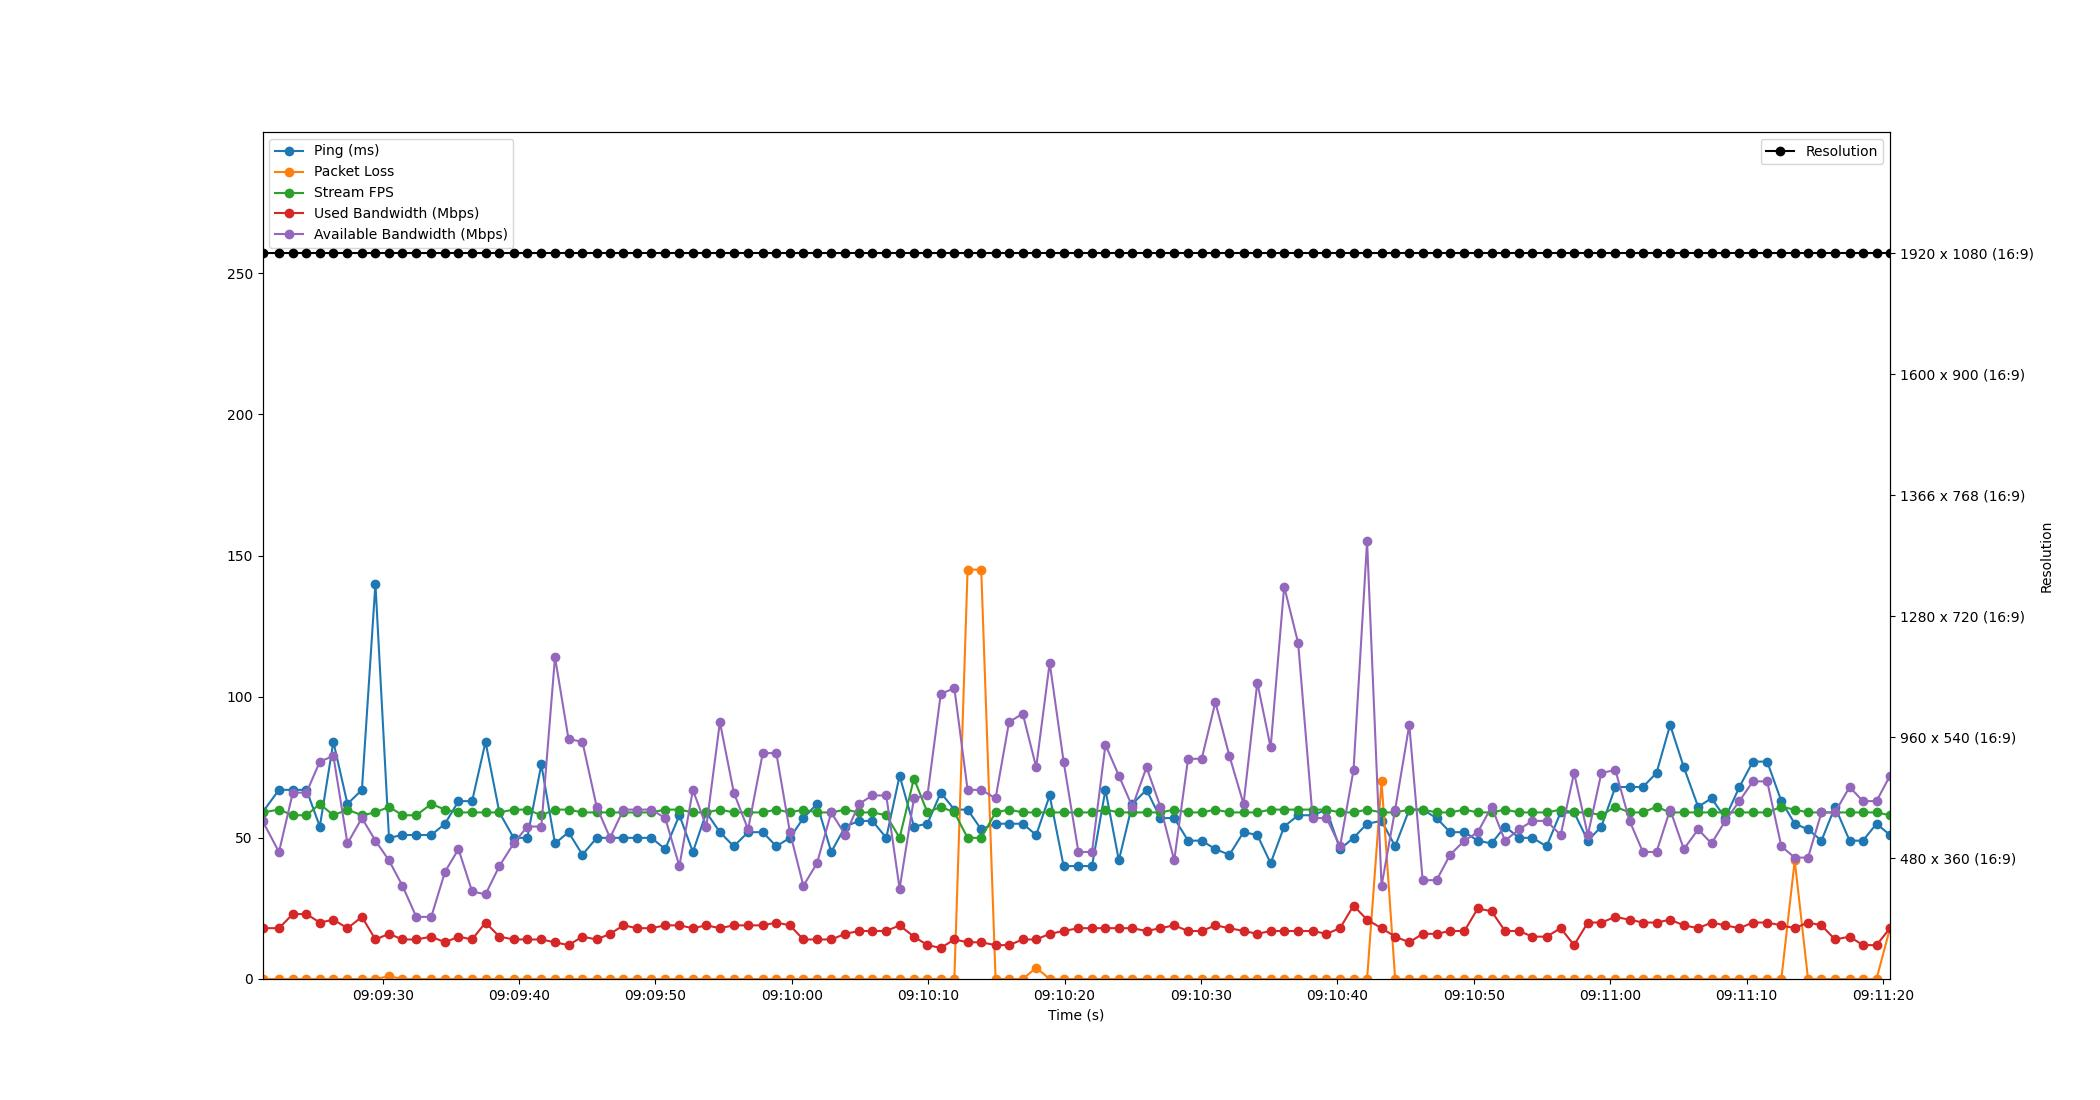

Source data for this figure (header and first rows):
Time, Timestamp, Ping, Packet Loss, Stream FPS, Used Bandwidth, Resolution, Available Bandwidth
2.1457672119140625e-06, 2023-07-19 09:09:21.184046, 59, 0, 59, 18, 1920 x 1080 (16:9), 56
1.209, 2023-07-19 09:09:22.393169, 67, 0, 60, 18, 1920 x 1080 (16:9), 45
2.223, 2023-07-19 09:09:23.407255, 67, 0, 58, 23, 1920 x 1080 (16:9), 66
3.223, 2023-07-19 09:09:24.407119, 67, 0, 58, 23, 1920 x 1080 (16:9), 66
4.204, 2023-07-19 09:09:25.387779, 54, 0, 62, 20, 1920 x 1080 (16:9), 77
5.197, 2023-07-19 09:09:26.381134, 84, 0, 58, 21, 1920 x 1080 (16:9), 79
6.23, 2023-07-19 09:09:27.414326, 62, 0, 60, 18, 1920 x 1080 (16:9), 48
7.289, 2023-07-19 09:09:28.473196, 67, 0, 58, 22, 1920 x 1080 (16:9), 57
8.28, 2023-07-19 09:09:29.463901, 140, 0, 59, 14, 1920 x 1080 (16:9), 49
9.276, 2023-07-19 09:09:30.460429, 50, 1, 61, 16, 1920 x 1080 (16:9), 42
10.26, 2023-07-19 09:09:31.446719, 51, 0, 58, 14, 1920 x 1080 (16:9), 33
11.28, 2023-07-19 09:09:32.462009, 51, 0, 58, 14, 1920 x 1080 (16:9), 22
12.37, 2023-07-19 09:09:33.558215, 51, 0, 62, 15, 1920 x 1080 (16:9), 22
13.38, 2023-07-19 09:09:34.568814, 55, 0, 60, 13, 1920 x 1080 (16:9), 38
14.37, 2023-07-19 09:09:35.554637, 63, 0, 59, 15, 1920 x 1080 (16:9), 46
15.37, 2023-07-19 09:09:36.554385, 63, 0, 59, 14, 1920 x 1080 (16:9), 31
16.35, 2023-07-19 09:09:37.537802, 84, 0, 59, 20, 1920 x 1080 (16:9), 30
17.37, 2023-07-19 09:09:38.552461, 59, 0, 59, 15, 1920 x 1080 (16:9), 40
18.42, 2023-07-19 09:09:39.600213, 50, 0, 60, 14, 1920 x 1080 (16:9), 48
19.42, 2023-07-19 09:09:40.600755, 50, 0, 60, 14, 1920 x 1080 (16:9), 54
20.44, 2023-07-19 09:09:41.628904, 76, 0, 58, 14, 1920 x 1080 (16:9), 54
21.45, 2023-07-19 09:09:42.631586, 48, 0, 60, 13, 1920 x 1080 (16:9), 114
22.44, 2023-07-19 09:09:43.622422, 52, 0, 60, 12, 1920 x 1080 (16:9), 85
23.46, 2023-07-19 09:09:44.644309, 44, 0, 59, 15, 1920 x 1080 (16:9), 84
24.5, 2023-07-19 09:09:45.687055, 50, 0, 59, 14, 1920 x 1080 (16:9), 61
25.48, 2023-07-19 09:09:46.668161, 50, 0, 59, 16, 1920 x 1080 (16:9), 50
26.47, 2023-07-19 09:09:47.653156, 50, 0, 59, 19, 1920 x 1080 (16:9), 60
27.47, 2023-07-19 09:09:48.652506, 50, 0, 59, 18, 1920 x 1080 (16:9), 60
28.52, 2023-07-19 09:09:49.700405, 50, 0, 59, 18, 1920 x 1080 (16:9), 60
29.53, 2023-07-19 09:09:50.713211, 46, 0, 60, 19, 1920 x 1080 (16:9), 57
30.57, 2023-07-19 09:09:51.753170, 58, 0, 60, 19, 1920 x 1080 (16:9), 40
31.56, 2023-07-19 09:09:52.742643, 45, 0, 59, 18, 1920 x 1080 (16:9), 67
32.54, 2023-07-19 09:09:53.728873, 59, 0, 59, 19, 1920 x 1080 (16:9), 54
33.54, 2023-07-19 09:09:54.722945, 52, 0, 60, 18, 1920 x 1080 (16:9), 91
34.56, 2023-07-19 09:09:55.743238, 47, 0, 59, 19, 1920 x 1080 (16:9), 66
35.61, 2023-07-19 09:09:56.789084, 52, 0, 59, 19, 1920 x 1080 (16:9), 53
36.68, 2023-07-19 09:09:57.865192, 52, 0, 59, 19, 1920 x 1080 (16:9), 80
37.68, 2023-07-19 09:09:58.861177, 47, 0, 60, 20, 1920 x 1080 (16:9), 80
38.67, 2023-07-19 09:09:59.856507, 50, 0, 59, 19, 1920 x 1080 (16:9), 52
39.66, 2023-07-19 09:10:00.843953, 57, 0, 60, 14, 1920 x 1080 (16:9), 33
40.66, 2023-07-19 09:10:01.841879, 62, 0, 59, 14, 1920 x 1080 (16:9), 41
41.7, 2023-07-19 09:10:02.887416, 45, 0, 59, 14, 1920 x 1080 (16:9), 59
42.73, 2023-07-19 09:10:03.917186, 54, 0, 60, 16, 1920 x 1080 (16:9), 51
43.74, 2023-07-19 09:10:04.920700, 56, 0, 59, 17, 1920 x 1080 (16:9), 62
44.72, 2023-07-19 09:10:05.904354, 56, 0, 59, 17, 1920 x 1080 (16:9), 65
45.74, 2023-07-19 09:10:06.921193, 50, 0, 58, 17, 1920 x 1080 (16:9), 65
46.72, 2023-07-19 09:10:07.899102, 72, 0, 50, 19, 1920 x 1080 (16:9), 32
47.77, 2023-07-19 09:10:08.950672, 54, 0, 71, 15, 1920 x 1080 (16:9), 64
48.76, 2023-07-19 09:10:09.941158, 55, 0, 59, 12, 1920 x 1080 (16:9), 65
49.74, 2023-07-19 09:10:10.919277, 66, 0, 61, 11, 1920 x 1080 (16:9), 101
50.73, 2023-07-19 09:10:11.914465, 60, 0, 59, 14, 1920 x 1080 (16:9), 103
51.7, 2023-07-19 09:10:12.885143, 60, 145, 50, 13, 1920 x 1080 (16:9), 67
52.7, 2023-07-19 09:10:13.884406, 53, 145, 50, 13, 1920 x 1080 (16:9), 67
53.75, 2023-07-19 09:10:14.937151, 55, 0, 59, 12, 1920 x 1080 (16:9), 64
54.74, 2023-07-19 09:10:15.924450, 55, 0, 60, 12, 1920 x 1080 (16:9), 91
55.75, 2023-07-19 09:10:16.930198, 55, 0, 59, 14, 1920 x 1080 (16:9), 94
56.73, 2023-07-19 09:10:17.914278, 51, 4, 59, 14, 1920 x 1080 (16:9), 75
57.72, 2023-07-19 09:10:18.904666, 65, 0, 59, 16, 1920 x 1080 (16:9), 112
58.74, 2023-07-19 09:10:19.926083, 40, 0, 59, 17, 1920 x 1080 (16:9), 77
59.83, 2023-07-19 09:10:21.010301, 40, 0, 59, 18, 1920 x 1080 (16:9), 45
... 59 more rows
